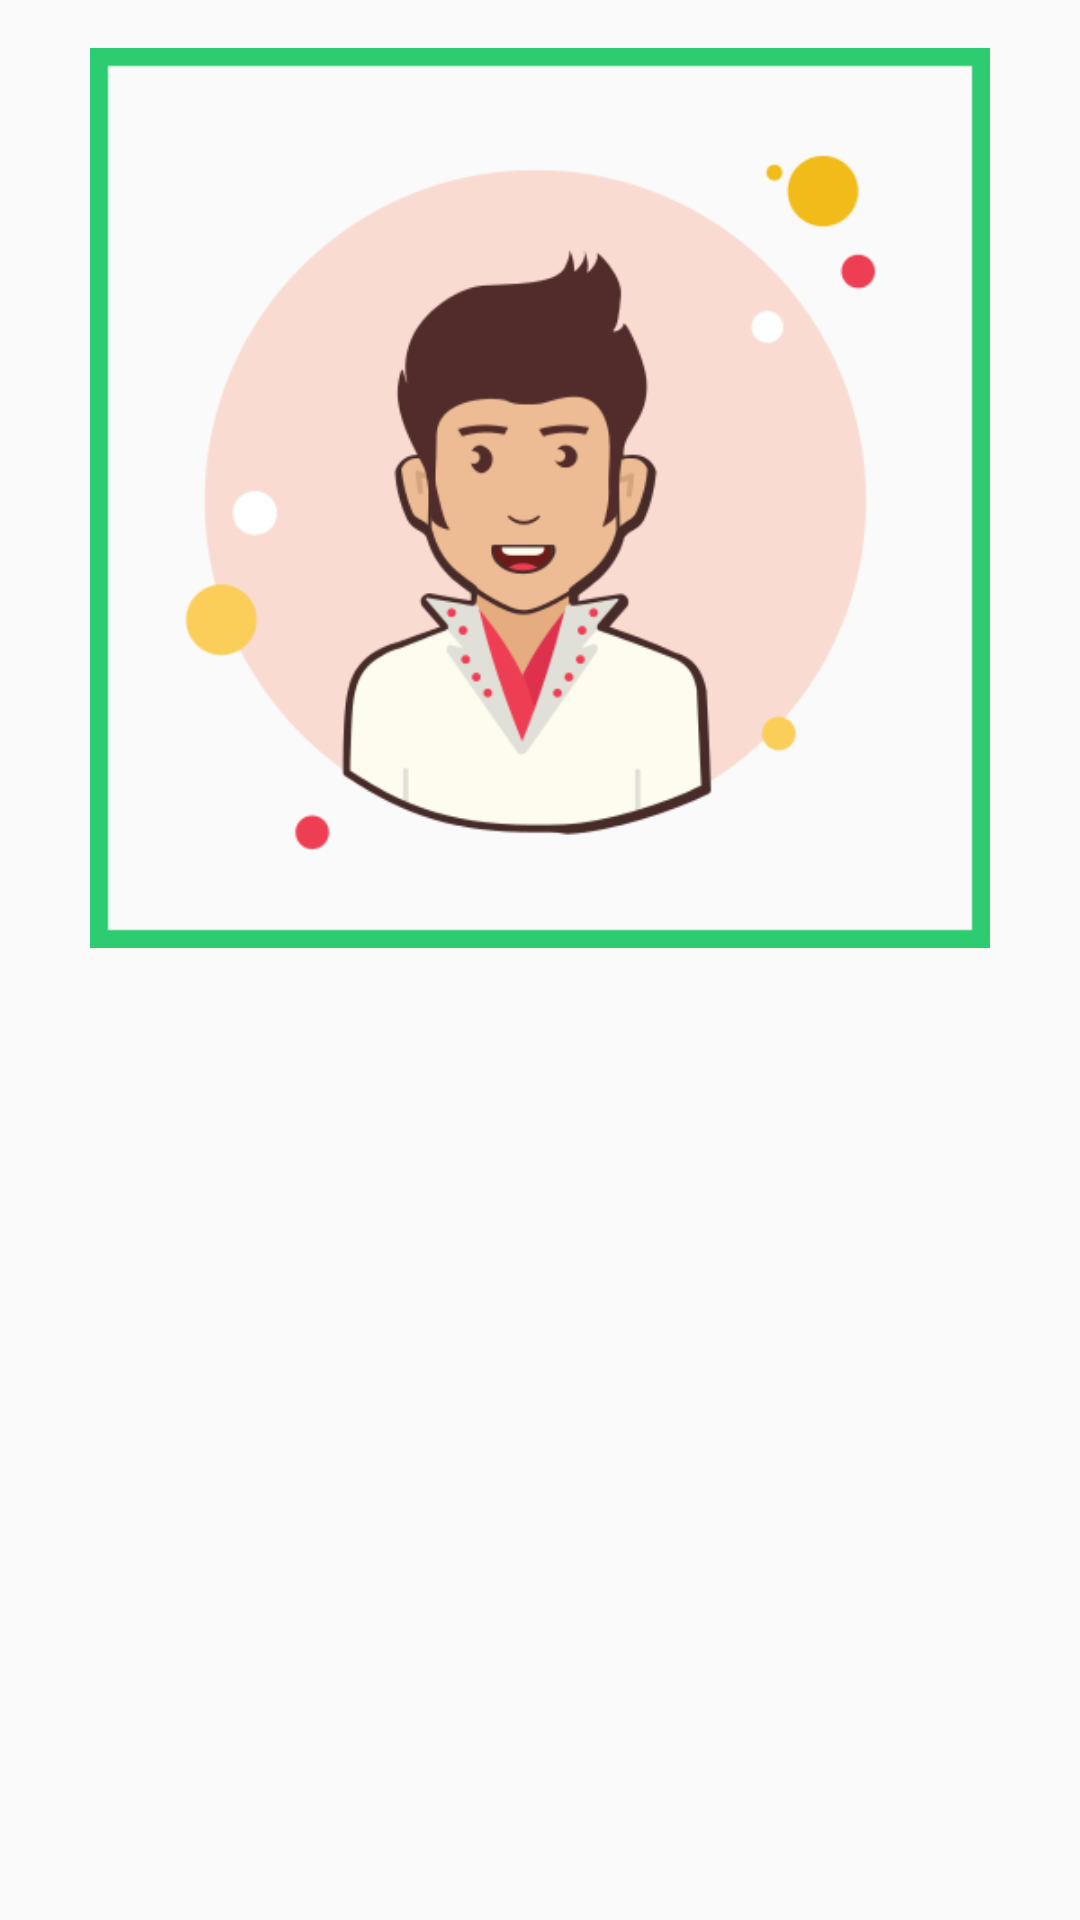

Here is an Android app screen rendered from its layout file. Give the layout XML and the strings, colors and styles it references.
<!-- AndroidManifest.xml: application theme AppTheme -->
<!-- res/layout/activity_generate_gif.xml -->
<?xml version="1.0" encoding="utf-8"?>
<LinearLayout xmlns:android="http://schemas.android.com/apk/res/android"
    android:layout_width="match_parent"
    android:layout_height="match_parent"
    android:orientation="vertical"
    android:paddingBottom="@dimen/activity_vertical_margin"
    android:paddingLeft="@dimen/activity_horizontal_margin"
    android:paddingRight="@dimen/activity_horizontal_margin"
    android:paddingTop="@dimen/activity_vertical_margin">

    <android.support.v7.widget.AppCompatImageView
        android:id="@+id/ivGifPicture"
        android:layout_width="match_parent"
        android:layout_height="@dimen/image_height"
        android:src="@drawable/ic_avatar_holder" />

</LinearLayout>
<!-- resources referenced by this layout -->
<resources>
  <dimen name="activity_horizontal_margin">16dp</dimen>
  <dimen name="activity_vertical_margin">16dp</dimen>
  <dimen name="image_height">300dp</dimen>
  <!-- drawable ic_avatar_holder: png bitmap (drawable, 36262 bytes) -->
  <style name="AppTheme" parent="Theme.AppCompat.Light.DarkActionBar">
          
          <item name="colorPrimary">@color/colorPrimary</item>
          <item name="colorPrimaryDark">@color/colorPrimaryDark</item>
          <item name="colorAccent">@color/colorAccent</item>
          <item name="buttonStyle">@style/AppTheme.BigButton</item>
      </style>
  <style name="AppTheme.BigButton" parent="Widget.AppCompat.Button">
          <item name="android:minHeight">60dp</item>
          <item name="android:background">@drawable/button_background</item>
          <item name="android:foreground">?attr/selectableItemBackground</item>
          <item name="android:textAppearance">@style/AppTheme.BigButton.TextAppearance</item>
          <item name="android:focusable">true</item>
          <item name="elevation">0dp</item>
      </style>
  <!-- drawable button_background (drawable-v24) -->
  <?xml version="1.0" encoding="utf-8"?>
  <layer-list xmlns:android="http://schemas.android.com/apk/res/android">
  
      <item>
          <shape>
              <solid android:color="?attr/colorPrimary"/>
              <corners android:radius="5dp"/>
          </shape>
      </item>
  
  </layer-list>
  <style name="AppTheme.BigButton.TextAppearance" parent="TextAppearance.AppCompat.Button">
          <item name="android:textSize">18sp</item>
          <item name="android:textColor">@color/white</item>
          <item name="android:fontFamily">sans-serif-medium</item>
          <item name="android:textAllCaps">false</item>
      </style>
  <!-- not gathered from this repository: default colours our renderer supplied (Android Studio template values) -->
  <color name="white">#FFFFFFFF</color>
  <color name="colorPrimary">#FF6200EE</color>
  <color name="colorPrimaryDark">#FF3700B3</color>
  <color name="colorAccent">#FF03DAC5</color>
</resources>
